Image classification data set "Dataset Rose" (siddhesh0309/Flower-Doc on GitHub). Class labels (6): black spot, downy mildew, fresh leaf, rose botrytis, rose crown gall, rose dying.

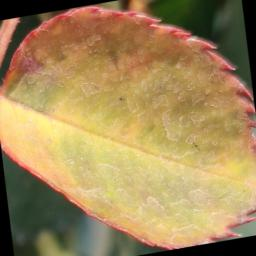
Label: downy mildew

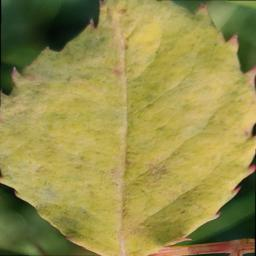
Label: downy mildew

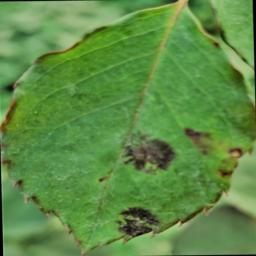
Label: black spot

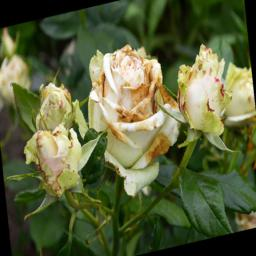
Label: rose botrytis

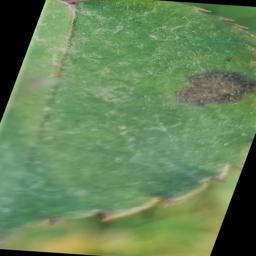
Label: black spot

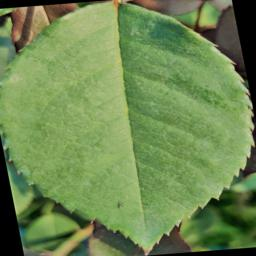
Label: fresh leaf
